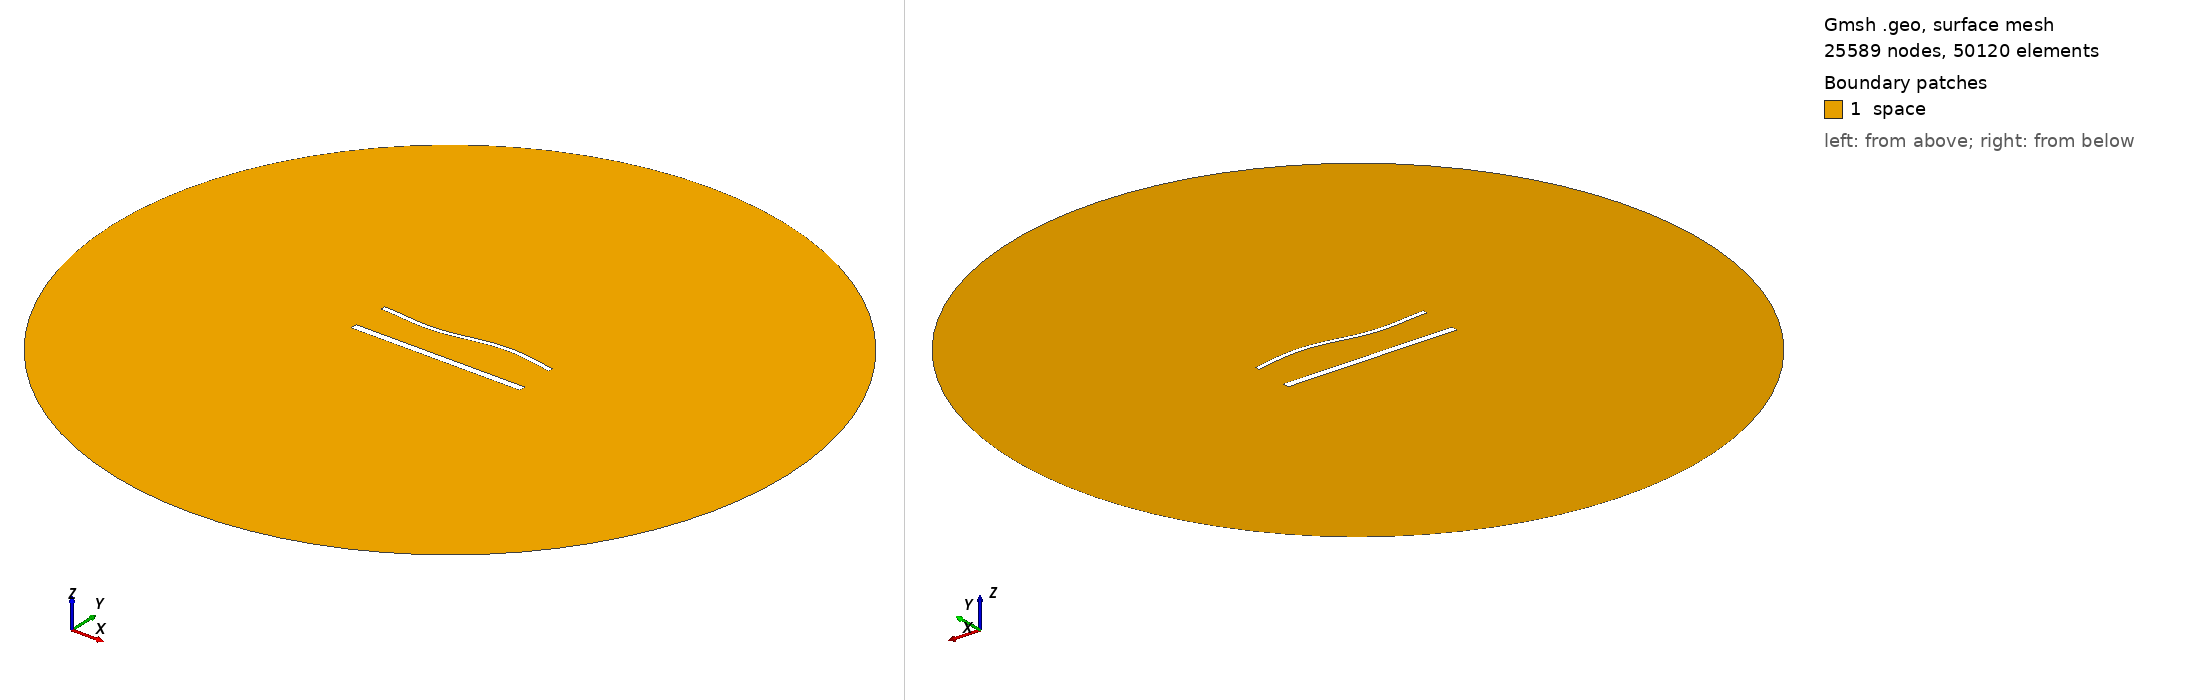

Gmsh geometry script, surface-meshed: 25589 nodes, 50120 surface elements. Boundary patches (legend numbers): 1 space. Left view from above one corner, right view from below the opposite corner. Legend entries are the model's physical surfaces. The drawing asked Gmsh for element sizes between 1% and 20% of the model's largest extent; the script's own settings can give other sizes.

=== 1766.geo (drawn) ===
//---------------------------------------
// Geometry kernel
//---------------------------------------

SetFactory("OpenCASCADE");



//---------------------------------------
// Parameters of the geometry
//---------------------------------------

// Overetch of the upper plate
overetch = 0.5;

// Distance between the plates
distance = 22.5;

// Discretization over the x axis (for the deformation)
nx = 50; 

// Length of the plate
L = 100 - overetch; 

// Number of modes
n = 4; 

// 1st mode coefficient
coeff(1) = 1.5;
beta(1) = 0.596864 * 3.1415926535 / L;

// 2nd mode coefficient
coeff(2) = 0.0;
beta(2) = 1.49418 * 3.1415926535 / L;

// 3rd mode coefficient
coeff(3) = -1.5;
beta(3) = 2.50025 * 3.1415926535 / L;

// 4th mode coefficient
coeff(4) = 0.0;
beta(4) = 3.49999 * 3.1415926535 / L;



//---------------------------------------
// Upper plate (deformed rectangle)
//---------------------------------------

// Coordiantes of the upper plate
xmin = -50;
xmax = 50 - overetch;

// Height of the upper plate
yheight = 4 - 2 * overetch;

// Indexes of the points
UpperID[] = {};
LowerID[] = {};
LeftID[] = {};
RightID[] = {};

// Point index
p = 1;

// Horizontal edges
For i In {1:nx}
    x = xmin + (i-1)*(xmax - xmin)/(nx-1);

    y_bottom = distance / 2 + overetch;
    For j In {1:n}
        C = (Cosh(beta(j)*L) + Cos(beta(j)*L)) / (Sinh(beta(j)*L) + Sin(beta(j)*L));
        y_bottom  = y_bottom + coeff(j) * (Cosh(beta(j)*(x+50)) - Cos(beta(j)*(x+50)) - C * (Sinh(beta(j)*(x+50)) - Sin(beta(j)*(x+50))));
    EndFor

    y_top = y_bottom + yheight;

    Point(p) = {x, y_top, 0, 1.0};
    UpperID[i] = p;
    p = p + 1;

    Point(p) = {x, y_bottom, 0, 1.0};
    LowerID[i] = p;
    p = p + 1;
EndFor

// Create point lists
UpperPts[] = {}; LowerPts[] = {};
For i In {1:nx}
  UpperPts[] += {UpperID[i]};
  LowerPts[] += {LowerID[i]};
EndFor

// Build splines
Spline(1) = {UpperPts[]};
Spline(2) = {LowerPts[]};
Line(3) = {LowerPts[nx-1], UpperPts[nx-1]};
Line(4) = {LowerPts[0], UpperPts[0]};

// Build the plane surface
Curve Loop(1) = {2, 3, -1, -4};
Plane Surface(1) = {1};



//---------------------------------------
// Lower plate (rectangle)
//---------------------------------------

// Vertices
Point(1001) = {-50, -distance/2, 0, 1.0};
Point(1002) = { 50, -distance/2, 0, 1.0};
Point(1003) = { 50,  -distance/2 + 4, 0, 1.0};
Point(1004) = {-50,  -distance/2 + 4, 0, 1.0};

// Edges
Line(5) = {1001, 1002};
Line(6) = {1002, 1003};
Line(7) = {1003, 1004};
Line(8) = {1004, 1001};

// Plane surface
Line Loop(2) = {5, 6, 7, 8};
Plane Surface(2) = {2}; 



//---------------------------------------
// Outer (fictious) boundary
//---------------------------------------

// Points
Point(1005) = {0, 0, 0};       // Center
Point(1006) = {200, 0, 0};     // Start point
Point(1007) = {0, 200, 0};     // 90 degrees
Point(1008) = {-200, 0, 0};    // 180 degrees
Point(1009) = {0, -200, 0};    // 270 degrees

// Circle arcs (each needs start, center, end)
Circle(9) = {1006, 1005, 1007};
Circle(10) = {1007, 1005, 1008};
Circle(11) = {1008, 1005, 1009};
Circle(12) = {1009, 1005, 1006};

// Plane surface for the entire domain
Curve Loop(3) = {9, 10, 11, 12};
Surface(3) = {3};

// Subtract the plates from the whole domain to obtain the actual domain where we want to solve the equations
BooleanDifference{ Surface{3}; Delete; }{ Surface{1}; Surface{2}; Delete; }




//---------------------------------------
// Transfinite Lines/Curves
//---------------------------------------

// Set the number of points on the boundaries
r = 6;
d = 0.15;

// Plates
Transfinite Curve {1} = 50*r/4 Using Progression 1;
Transfinite Line {2} = 50*r Using Progression 1;
Transfinite Curve {3, 4} = 2*r Using Progression 1+d;
Transfinite Line {5} = 50*r/4 Using Progression 1;
Transfinite Line {7} = 50*r Using Progression 1;
Transfinite Line {6} = 2*r Using Progression 1-d;
Transfinite Line {8} = 2*r Using Progression 1+d;

// Outer boundary
Transfinite Line {9, 10, 11, 12} = 20 Using Progression 1;



//---------------------------------------
// Physical groups
//---------------------------------------                

// Physical curves (boundaries)
Physical Line("force_segment", 10) = {2};
Physical Line("upper_plate", 11) = {1, 3, 4};
Physical Line("lower_plate", 12) = {5, 6, 7, 8};
Physical Line("boundary", 20) = {9, 10, 11, 12};

// Physical Surfaces
Physical Surface("space", 30) = {3};



//---------------------------------------
// 6. Generate the Mesh
//---------------------------------------

// 2D mesh generation
Mesh 2;
